Dataset: TVT_split (GitHub, vdrvar/comp_vision_for_soda_bottles). Classes: Miller Beer, Mountain Dew Diet, md.orig, Pepsi Cherry, p.orig, Pepsi Reduced Sugar, Pepsi Zero, Pepsi Diet.

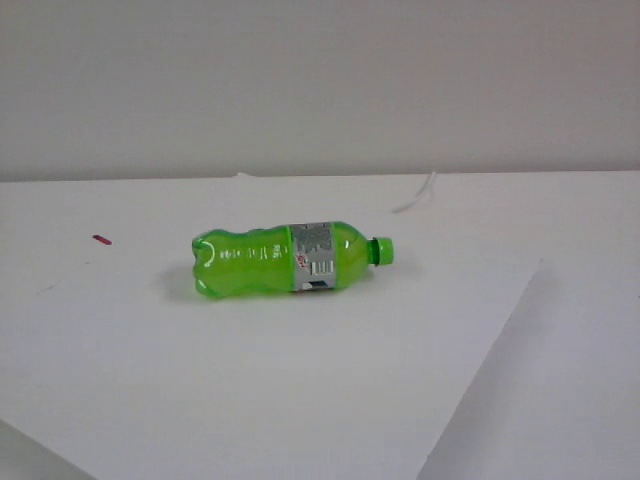
Label: Mountain Dew Diet

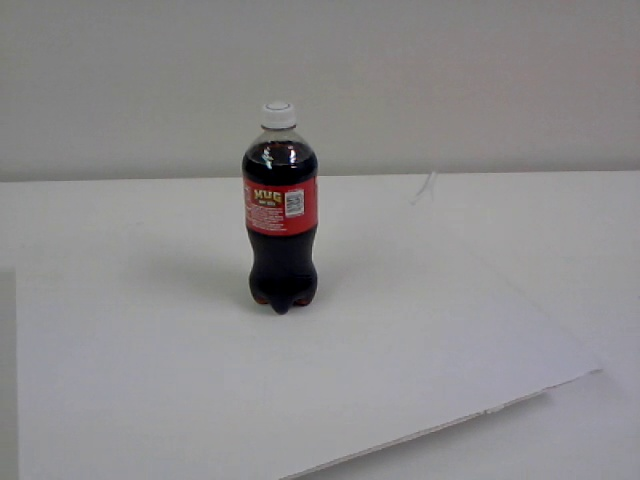
Label: Miller Beer

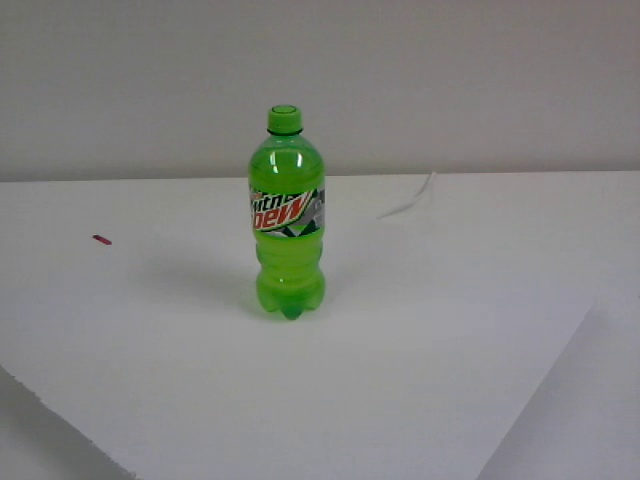
Label: Mountain Dew Diet

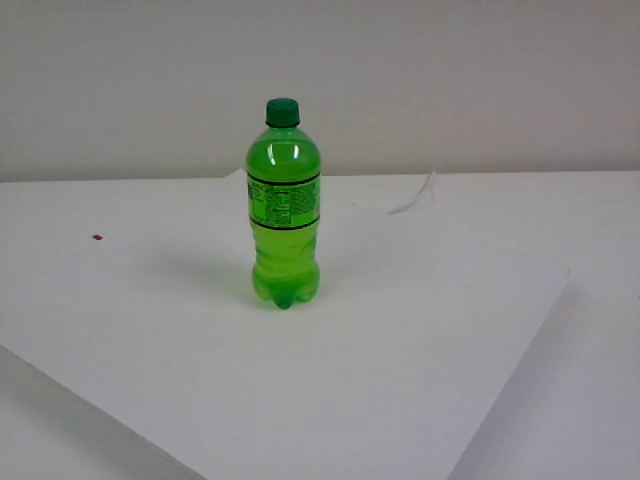
Label: md.orig

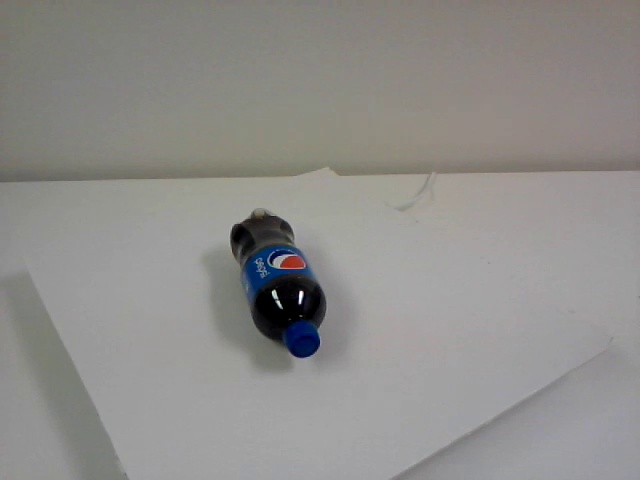
Label: p.orig

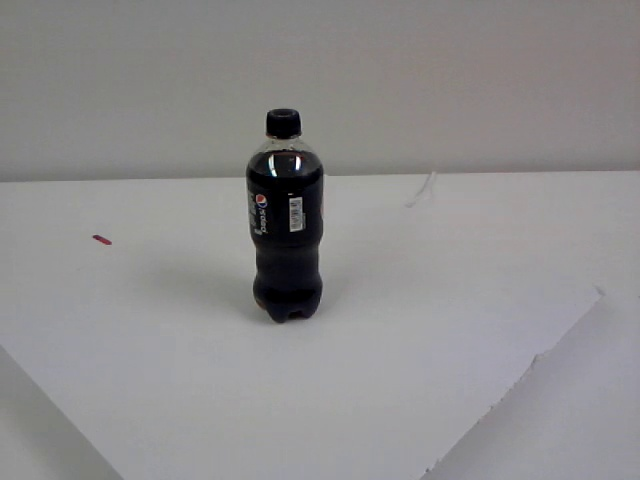
Label: Pepsi Zero
